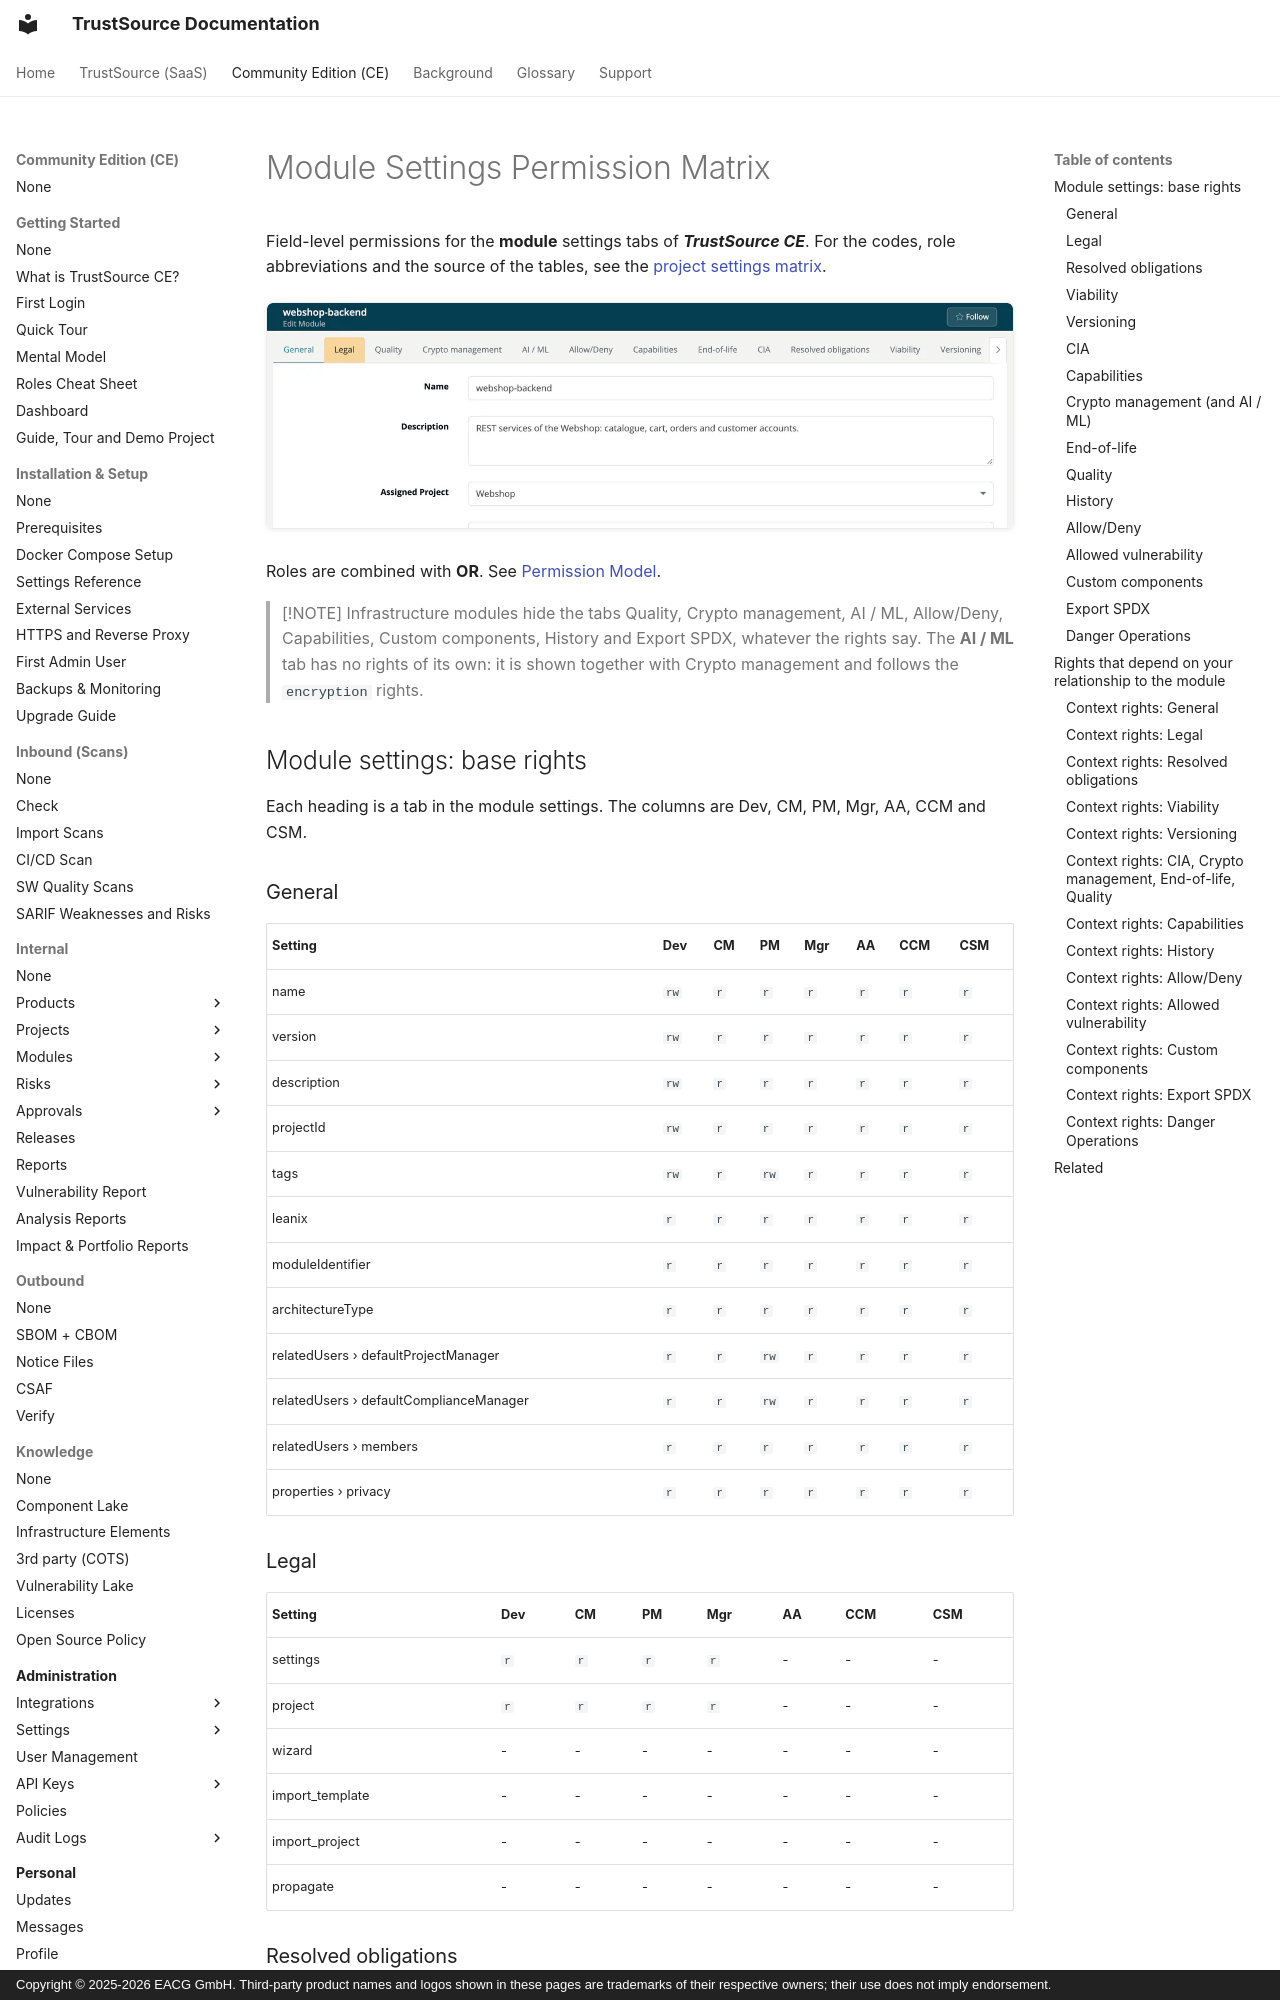

repository: TrustSource/ts-docs · page: ce/10-roles-permissions/06a-module-settings-matrix/index.html · generator: mkdocs · copyright: Copyright © 2025-2026 EACG GmbH. Third-party product names and logos shown in these pages are trademarks of their respective owners; their use does not imply endorsement.

# Module Settings Permission Matrix

Field-level permissions for the **module** settings tabs of ***TrustSource CE***. For the codes, role abbreviations and the source of the tables, see the [project settings matrix](06-settings-permission-matrix.md#how-to-read-the-tables).

![The module settings of webshop-backend with the tab bar General, Legal, Quality, Crypto management, AI / ML, Allow/Deny, Capabilities and more, an arrow to scroll to the remaining tabs, and the top of the General tab.](../../assets/images/ce/10-roles-permissions/06a-module-settings-matrix-1.webp)

Roles are combined with **OR**. See [Permission Model](03-permission-model.md).

> [!NOTE]
> Infrastructure modules hide the tabs Quality, Crypto management, AI / ML, Allow/Deny, Capabilities, Custom components, History and Export SPDX, whatever the rights say. The **AI / ML** tab has no rights of its own: it is shown together with Crypto management and follows the `encryption` rights.

## Module settings: base rights

Each heading is a tab in the module settings. The columns are Dev, CM, PM, Mgr, AA, CCM and CSM.

### General

| Setting | Dev | CM | PM | Mgr | AA | CCM | CSM |
|---|---|---|---|---|---|---|---|
| name | `rw` | `r` | `r` | `r` | `r` | `r` | `r` |
| version | `rw` | `r` | `r` | `r` | `r` | `r` | `r` |
| description | `rw` | `r` | `r` | `r` | `r` | `r` | `r` |
| projectId | `rw` | `r` | `r` | `r` | `r` | `r` | `r` |
| tags | `rw` | `r` | `rw` | `r` | `r` | `r` | `r` |
| leanix | `r` | `r` | `r` | `r` | `r` | `r` | `r` |
| moduleIdentifier | `r` | `r` | `r` | `r` | `r` | `r` | `r` |
| architectureType | `r` | `r` | `r` | `r` | `r` | `r` | `r` |
| relatedUsers › defaultProjectManager | `r` | `r` | `rw` | `r` | `r` | `r` | `r` |
| relatedUsers › defaultComplianceManager | `r` | `r` | `rw` | `r` | `r` | `r` | `r` |
| relatedUsers › members | `r` | `r` | `r` | `r` | `r` | `r` | `r` |
| properties › privacy | `r` | `r` | `r` | `r` | `r` | `r` | `r` |

### Legal

| Setting | Dev | CM | PM | Mgr | AA | CCM | CSM |
|---|---|---|---|---|---|---|---|
| settings | `r` | `r` | `r` | `r` | - | - | - |
| project | `r` | `r` | `r` | `r` | - | - | - |
| wizard | - | - | - | - | - | - | - |
| import_template | - | - | - | - | - | - | - |
| import_project | - | - | - | - | - | - | - |
| propagate | - | - | - | - | - | - | - |
